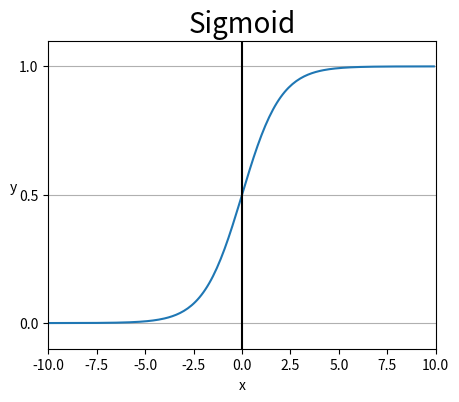
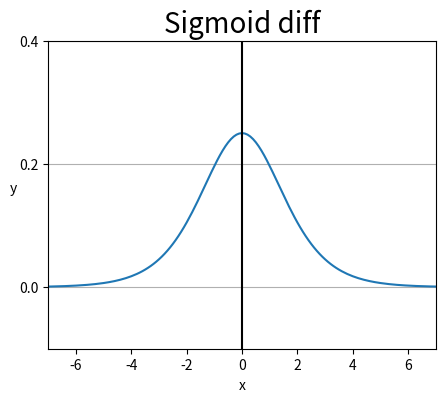

Write Python code to recreate these figures, in order.
import numpy as np
import matplotlib.pyplot as plt

def sigmoid(x, diff=False): # default False
    if diff:
        return sigmoid(x) * (1 - sigmoid(x)) #sigmoid diff
    else:
        return 1 / (1 + np.exp(-x)) #sigmoid

# Sigmoid
x = np.arange(-10.0, 10.0, 0.1)
y = sigmoid(x)

fig = plt.figure(figsize=(5, 4))
fig.set_facecolor('white')

plt.plot(x, y)
plt.xlim(-10, 10)
plt.ylim(-0.1, 1.1)
plt.title('Sigmoid', fontsize=20)
plt.xlabel('x', fontsize=10)
plt.ylabel('y', rotation=0, fontsize=10)
plt.yticks([0.0, 0.5, 1.0])
plt.axvline(0.0, color='k')
ax = plt.gca()
ax.yaxis.grid(True)

plt.show()

# Sigmoid diff
y_diff = sigmoid(x, True)

fig = plt.figure(figsize=(5, 4))
fig.set_facecolor('white')

plt.plot(x, y_diff)
plt.xlim(-7, 7)
plt.ylim(-0.1, 0.4)
plt.title('Sigmoid diff', fontsize=20)
plt.xlabel('x', fontsize=10)
plt.ylabel('y', rotation=0, fontsize=10)
plt.yticks([0.0, 0.2, 0.4])
plt.axvline(0.0, color='k')
ax = plt.gca()
ax.yaxis.grid(True)

plt.show()

